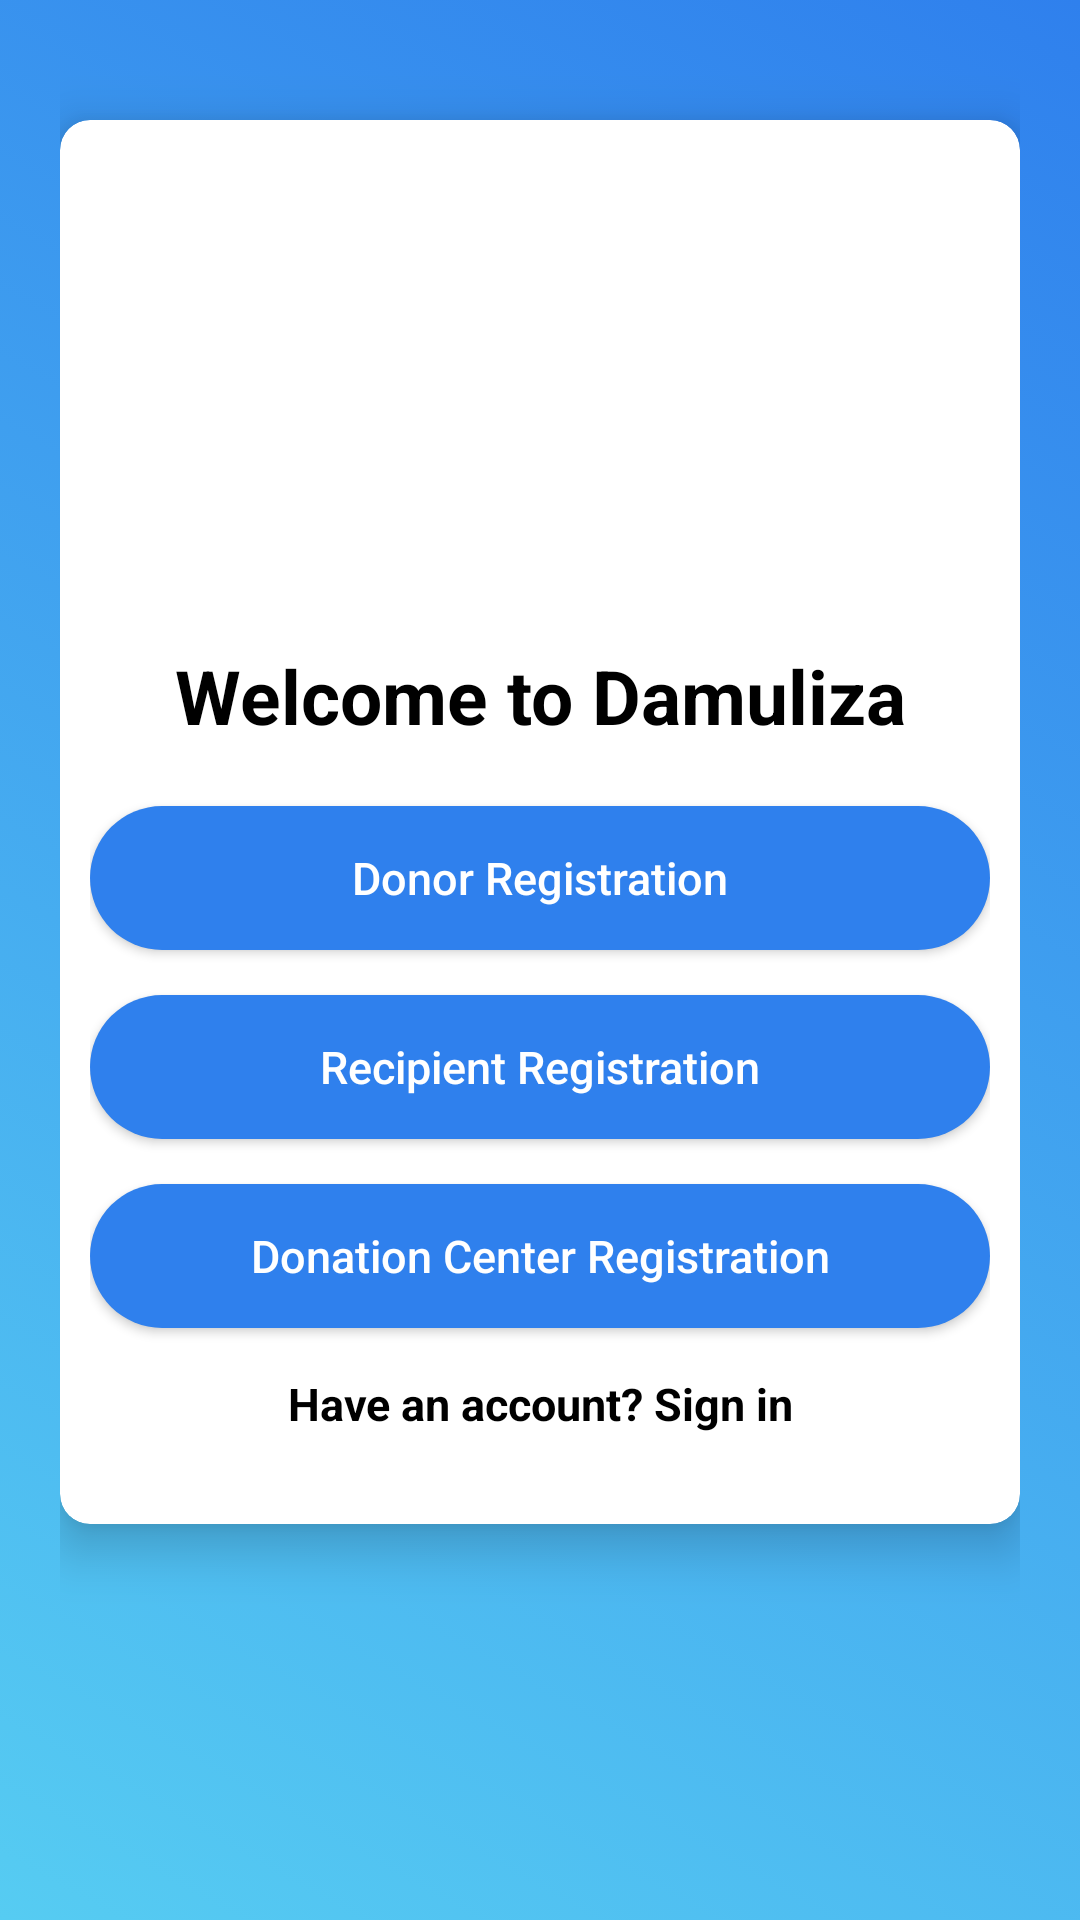

Here is an Android app screen rendered from its layout file. Give the layout XML and the strings, colors and styles it references.
<!-- AndroidManifest.xml: application theme Theme.DamuSasa -->
<!-- res/layout/activity_select_registration.xml -->
<?xml version="1.0" encoding="utf-8"?>
<LinearLayout
    xmlns:android="http://schemas.android.com/apk/res/android"
    xmlns:app="http://schemas.android.com/apk/res-auto"
    xmlns:tools="http://schemas.android.com/tools"
    android:layout_width="match_parent"
    android:layout_height="match_parent"
    android:orientation="vertical"
    android:padding="20dp"
    android:background="@drawable/gradient_bg"
    tools:context=".SelectRegistrationActivity">
    
    <androidx.cardview.widget.CardView
        xmlns:app="http://schemas.android.com/apk/res-auto"
        android:layout_width="match_parent"
        android:layout_height="wrap_content"
        android:layout_marginTop="20dp"
        app:cardCornerRadius="10dp"
        app:cardElevation="10dp"
        app:cardBackgroundColor="#fff"
        android:elevation="10dp">

        <LinearLayout
            android:layout_width="match_parent"
            android:layout_height="wrap_content"
            android:layout_margin="10dp"
            android:orientation="vertical">

            <ImageView
                android:layout_width="150dp"
                android:layout_height="150dp"
                android:layout_gravity="center"
                android:layout_marginTop="0dp"
                android:src="@drawable/logo"/>

            <TextView
                android:text="Welcome to Damuliza"
                android:textColor="#000"
                android:textSize="25sp"
                android:textStyle="bold"
                android:gravity="center"
                android:layout_marginTop="15dp"
                android:layout_width="match_parent"
                android:layout_height="wrap_content"/>

            

            <LinearLayout
                android:layout_width="match_parent"
                android:layout_height="wrap_content"
                android:layout_marginTop="10dp"
                android:orientation="vertical"
                android:layout_marginBottom="20dp">

                <androidx.appcompat.widget.AppCompatButton
                    android:id="@+id/donorButton"
                    android:text="Donor Registration"
                    android:textAllCaps="false"
                    android:layout_marginTop="10dp"
                    android:layout_gravity="center"
                    android:gravity="center"
                    android:textColor="#fff"
                    android:textSize="15sp"
                    android:height="45dp"
                    android:textAlignment="center"
                    android:background="@drawable/buttons_background"
                    android:layout_width="match_parent"
                    android:layout_height="wrap_content"/>

                <androidx.appcompat.widget.AppCompatButton
                    android:id="@+id/recipientButton"
                    android:text="Recipient Registration"
                    android:textAllCaps="false"
                    android:layout_marginTop="15dp"
                    android:gravity="center"
                    android:layout_gravity="center"
                    android:textColor="#fff"
                    android:textSize="15sp"
                    android:textAlignment="center"
                    android:height="45dp"
                    android:background="@drawable/buttons_background"
                    android:layout_width="match_parent"
                    android:layout_height="wrap_content"/>

                <androidx.appcompat.widget.AppCompatButton
                    android:id="@+id/centerButton"
                    android:text="Donation Center Registration"
                    android:textAllCaps="false"
                    android:layout_marginTop="15dp"
                    android:gravity="center"
                    android:layout_gravity="center"
                    android:textColor="#fff"
                    android:textSize="15sp"
                    android:textAlignment="center"
                    android:height="45dp"
                    android:background="@drawable/buttons_background"
                    android:layout_width="match_parent"
                    android:layout_height="wrap_content"/>

                <androidx.appcompat.widget.AppCompatButton
                    android:id="@+id/adminButton"
                    android:text="Admin Registration"
                    android:textAllCaps="false"
                    android:layout_marginTop="15dp"
                    android:gravity="center"
                    android:layout_gravity="center"
                    android:visibility="gone"
                    android:textColor="#fff"
                    android:textSize="15sp"
                    android:textAlignment="center"
                    android:height="45dp"
                    android:background="@drawable/buttons_background"
                    android:layout_width="match_parent"
                    android:layout_height="wrap_content"/>

                <TextView
                    android:id="@+id/backButton"
                    android:text="Have an account? Sign in"
                    android:layout_marginTop="15dp"
                    android:textColor="#000"
                    android:textSize="15sp"
                    android:textStyle="bold"
                    android:gravity="center"
                    android:layout_width="match_parent"
                    android:layout_height="wrap_content"/>

            </LinearLayout>


        </LinearLayout>
    </androidx.cardview.widget.CardView>

</LinearLayout>
<!-- resources referenced by this layout -->
<resources>
  <!-- drawable buttons_background (drawable) -->
  <?xml version="1.0" encoding="utf-8"?>
  <shape xmlns:android="http://schemas.android.com/apk/res/android">
      <solid
          android:color="#2F80ED"/>
      <corners
          android:radius="30dp"/>
  
  </shape>
  <!-- drawable gradient_bg (drawable) -->
  <?xml version="1.0" encoding="utf-8"?>
  <selector xmlns:android="http://schemas.android.com/apk/res/android">
      <item>
          <shape>
              <gradient
                  android:startColor="#56CCF2"
                  android:endColor="#2F80ED"
                  android:angle="45"/>
          </shape>
      </item>
  
  </selector>
  <style name="Theme.DamuSasa" parent="Theme.MaterialComponents.DayNight.NoActionBar">
          
          <item name="colorPrimary">@color/purple_500</item>
          <item name="colorPrimaryVariant">@color/purple_700</item>
          <item name="colorOnPrimary">@color/white</item>
          
          <item name="colorSecondary">@color/teal_200</item>
          <item name="colorSecondaryVariant">@color/teal_700</item>
          <item name="colorOnSecondary">@color/black</item>
          
          <item name="android:statusBarColor" tools:targetApi="l">?attr/colorPrimaryVariant</item>
          
      </style>
  <color name="purple_500">#FF6200EE</color>
  <color name="purple_700">#FF3700B3</color>
  <color name="white">#FFFFFFFF</color>
  <color name="teal_200">#FF03DAC5</color>
  <color name="teal_700">#FF018786</color>
  <color name="black">#FF000000</color>
</resources>
